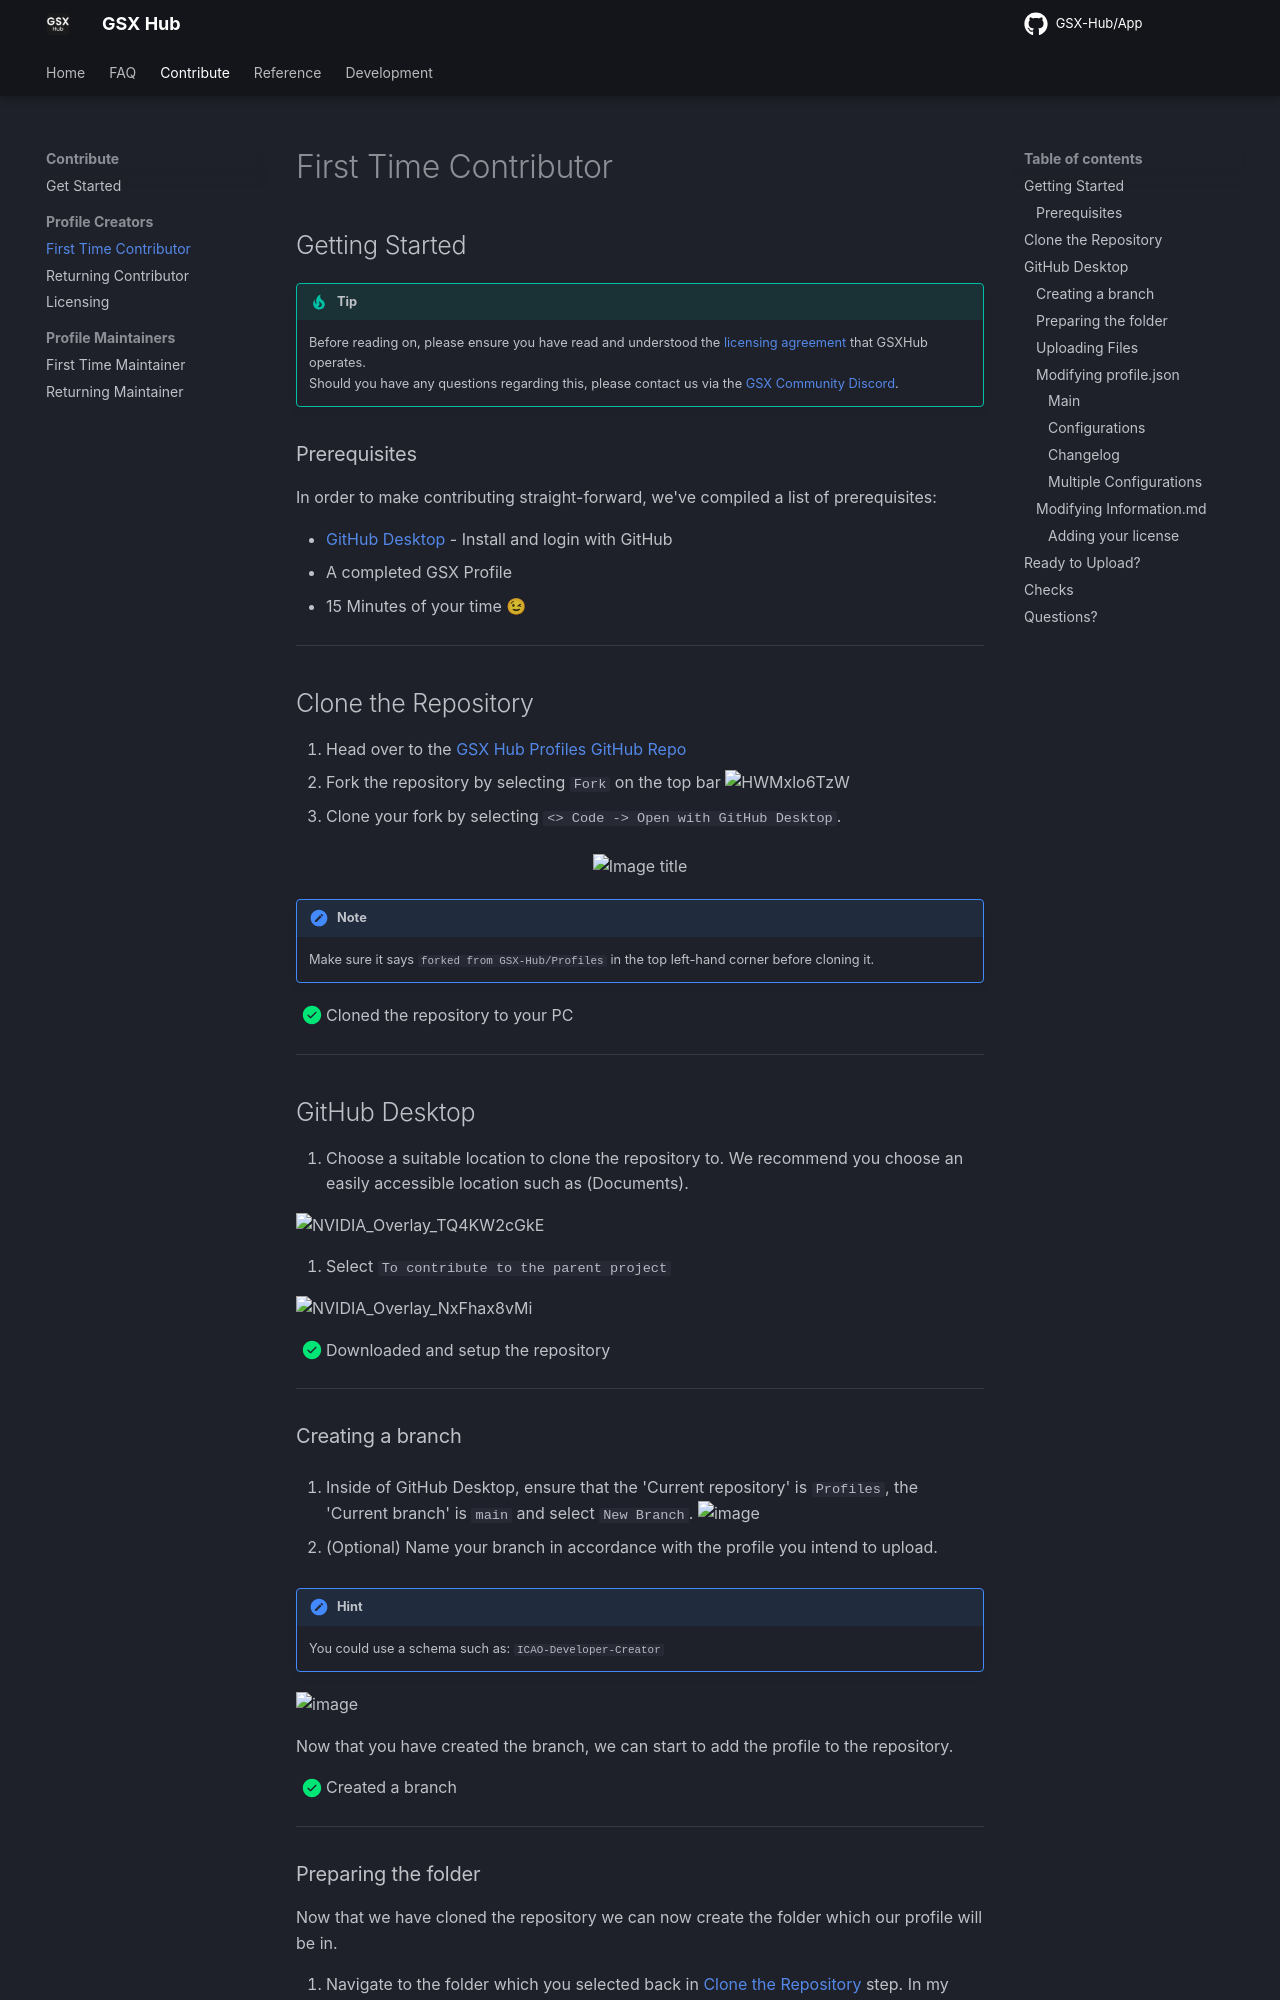

repository: GSX-Hub/docs · page: contribute/first-time-contributor/index.html · generator: mkdocs

---
description: For GSX Profile Owners
---

# First Time Contributor
## Getting Started
!!! tip
    Before reading on, please ensure you have read and understood the [licensing agreement](licensing.md) that GSXHub operates. </br>
    Should you have any questions regarding this, please contact us via the [GSX Community Discord](https://discord.gg/ubCkJQS6Mj).

### Prerequisites
In order to make contributing straight-forward, we've compiled a list of prerequisites:

- [GitHub Desktop](https://desktop.github.com/download/) - Install and login with GitHub
- A completed GSX Profile
- 15 Minutes of your time 😉

***

## Clone the Repository
1. Head over to the [GSX Hub Profiles GitHub Repo](https://github.com/GSX-Hub/Profiles)
2. Fork the repository by selecting `Fork` on the top bar
![HWMxlo6TzW](https://github.com/user-attachments/assets/c1598236-9fee-4769-a4af-4c146c254ea4)

3. Clone your fork by selecting `<> Code -> Open with GitHub Desktop`. 
<figure markdown="span">
  ![Image title](https://github.com/user-attachments/assets/ac81bfd1-2fb1-4a19-b015-7c44eecee6cb)
</figure>
!!! note
    Make sure it says `forked from GSX-Hub/Profiles` in the top left-hand corner before cloning it.

- [x] Cloned the repository to your PC
***

## GitHub Desktop
1. Choose a suitable location to clone the repository to. We recommend you choose an easily accessible location such as (Documents).

![NVIDIA_Overlay_TQ4KW2cGkE](https://github.com/user-attachments/assets/7ae3ce81-0510-4e0e-85f0-d2a5eee95826)

2. Select `To contribute to the parent project`

![NVIDIA_Overlay_NxFhax8vMi](https://github.com/user-attachments/assets/c5ad042f-43f3-4b46-bee3-955b629b5ef8)

- [x] Downloaded and setup the repository
***

### Creating a branch

1. Inside of GitHub Desktop, ensure that the 'Current repository' is `Profiles`, the 'Current branch' is `main` and select `New Branch`.
![image](https://github.com/user-attachments/assets/47f7f79a-fc73-42bf-97db-430d2700184b)

2. (Optional) Name your branch in accordance with the profile you intend to upload.
!!! hint
    You could use a schema such as: `ICAO-Developer-Creator`

![image](https://github.com/user-attachments/assets/66df0cd7-17c2-4d45-a843-3d280ea510b1)

Now that you have created the branch, we can start to add the profile to the repository.

- [x] Created a branch
***
